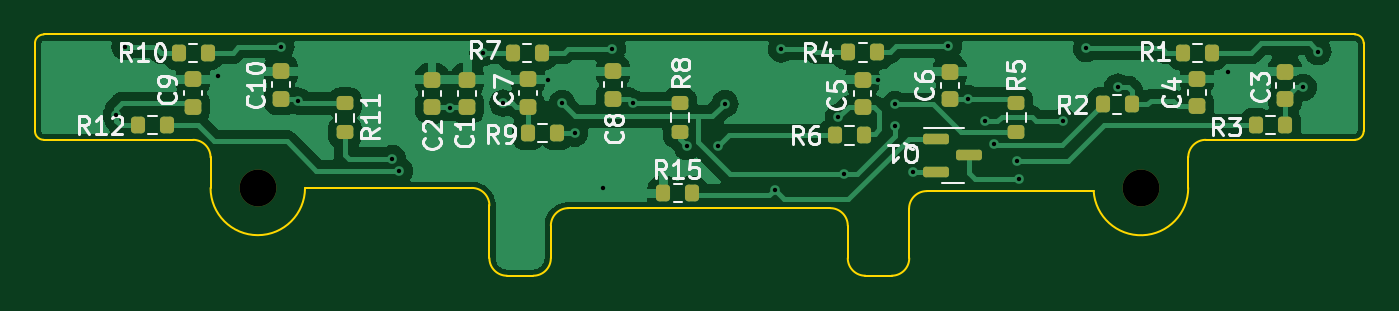
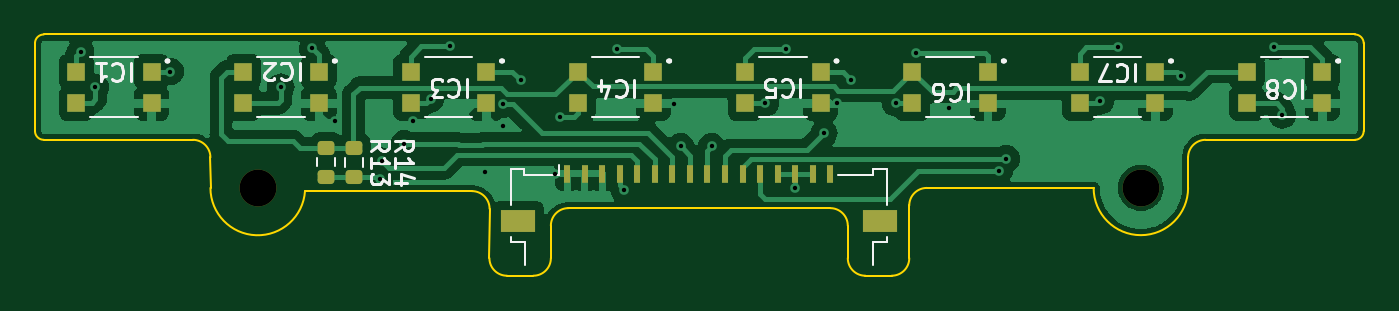
Circuit board: 11 layer files. Board 75.7 x 13.7 mm.
- bottom_copper: Qtr-8-SN-B_Cu.gbl (56636 bytes)
- bottom_mask: Qtr-8-SN-B_Mask.gbs (2676 bytes)
- paste: Qtr-8-SN-B_Paste.gbp (2597 bytes)
- bottom_silk: Qtr-8-SN-B_Silkscreen.gbo (20280 bytes)
- outline: Qtr-8-SN-Edge_Cuts.gm1 (2578 bytes)
- top_copper: Qtr-8-SN-F_Cu.gtl (57339 bytes)
- top_mask: Qtr-8-SN-F_Mask.gts (3070 bytes)
- paste: Qtr-8-SN-F_Paste.gtp (2986 bytes)
- top_silk: Qtr-8-SN-F_Silkscreen.gto (38356 bytes)
- drill: Qtr-8-SN-NPTH.drl (367 bytes)
- drill: Qtr-8-SN-PTH.drl (911 bytes)

=== bottom_copper: Qtr-8-SN-B_Cu.gbl (56636 bytes, source omitted) ===
=== bottom_mask: Qtr-8-SN-B_Mask.gbs (2676 bytes, source withheld) ===
=== paste: Qtr-8-SN-B_Paste.gbp (2597 bytes, source withheld) ===
=== bottom_silk: Qtr-8-SN-B_Silkscreen.gbo (20280 bytes, source omitted) ===
=== outline: Qtr-8-SN-Edge_Cuts.gm1 ===
G04 #@! TF.GenerationSoftware,KiCad,Pcbnew,7.0.1*
G04 #@! TF.CreationDate,2024-03-29T16:00:37+01:00*
G04 #@! TF.ProjectId,Qtr-8-SN,5174722d-382d-4534-9e2e-6b696361645f,rev?*
G04 #@! TF.SameCoordinates,Original*
G04 #@! TF.FileFunction,Profile,NP*
%FSLAX46Y46*%
G04 Gerber Fmt 4.6, Leading zero omitted, Abs format (unit mm)*
G04 Created by KiCad (PCBNEW 7.0.1) date 2024-03-29 16:00:37*
%MOMM*%
%LPD*%
G01*
G04 APERTURE LIST*
G04 #@! TA.AperFunction,Profile*
%ADD10C,0.100000*%
G04 #@! TD*
G04 APERTURE END LIST*
D10*
X119880000Y-94740000D02*
X121380000Y-94740000D01*
X153292500Y-89920000D02*
X143790000Y-89920000D01*
X139290000Y-93740000D02*
X139290000Y-91890000D01*
X168671500Y-84000000D02*
X168670000Y-81500000D01*
X118880000Y-93740000D02*
G75*
G03*
X119880000Y-94740000I1000000J0D01*
G01*
X108380000Y-89740000D02*
X117880000Y-89740000D01*
X142779996Y-90927107D02*
X142790000Y-93740000D01*
X93500000Y-87000000D02*
X102000000Y-87000000D01*
X139290000Y-91890000D02*
G75*
G03*
X138290000Y-90890000I-1000000J0D01*
G01*
X168671500Y-84000000D02*
X168670000Y-86500000D01*
X103000000Y-89740000D02*
G75*
G03*
X108380000Y-89740000I2690000J0D01*
G01*
X123380000Y-90890000D02*
G75*
G03*
X122380000Y-91890000I0J-1000000D01*
G01*
X103000000Y-88000000D02*
X103000000Y-89740000D01*
X139290000Y-93740000D02*
G75*
G03*
X140290000Y-94740000I1000000J0D01*
G01*
X93500000Y-81000000D02*
X168170000Y-81000000D01*
X168170000Y-87000000D02*
X159680000Y-87000000D01*
X168170000Y-87000000D02*
G75*
G03*
X168670000Y-86500000I0J500000D01*
G01*
X141790000Y-94740000D02*
G75*
G03*
X142790000Y-93740000I0J1000000D01*
G01*
X168670000Y-81500000D02*
G75*
G03*
X168170000Y-81000000I-500000J0D01*
G01*
X138290000Y-90890000D02*
X123380000Y-90890000D01*
X118880000Y-90740000D02*
X118880000Y-93740000D01*
X93000000Y-81500000D02*
X93000000Y-86500000D01*
X159680000Y-87000000D02*
G75*
G03*
X158680000Y-88000000I0J-1000000D01*
G01*
X141790000Y-94740000D02*
X140290000Y-94740000D01*
X93500000Y-81000000D02*
G75*
G03*
X93000000Y-81500000I0J-500000D01*
G01*
X121380000Y-94740000D02*
G75*
G03*
X122380000Y-93740000I0J1000000D01*
G01*
X118880000Y-90740000D02*
G75*
G03*
X117880000Y-89740000I-1000000J0D01*
G01*
X153292501Y-89920000D02*
G75*
G03*
X158677516Y-89740000I2689499J180000D01*
G01*
X103000000Y-88000000D02*
G75*
G03*
X102000000Y-87000000I-1000000J0D01*
G01*
X143790000Y-89920000D02*
G75*
G03*
X142779996Y-90927107I-2900J-1007100D01*
G01*
X158680000Y-88000000D02*
X158671500Y-89740000D01*
X122380000Y-93740000D02*
X122380000Y-91890000D01*
X93000000Y-86500000D02*
G75*
G03*
X93500000Y-87000000I500000J0D01*
G01*
M02*

=== top_copper: Qtr-8-SN-F_Cu.gtl (57339 bytes, source omitted) ===
=== top_mask: Qtr-8-SN-F_Mask.gts (3070 bytes, source withheld) ===
=== paste: Qtr-8-SN-F_Paste.gtp (2986 bytes, source withheld) ===
=== top_silk: Qtr-8-SN-F_Silkscreen.gto (38356 bytes, source omitted) ===
=== drill: Qtr-8-SN-NPTH.drl ===
M48
; DRILL file {KiCad 7.0.1} date Fri Mar 29 16:02:15 2024
; FORMAT={-:-/ absolute / metric / decimal}
; #@! TF.CreationDate,2024-03-29T16:02:15+01:00
; #@! TF.GenerationSoftware,Kicad,Pcbnew,7.0.1
; #@! TF.FileFunction,NonPlated,1,2,NPTH
FMAT,2
METRIC
; #@! TA.AperFunction,NonPlated,NPTH,ComponentDrill
T1C2.100
%
G90
G05
T1
X105.69Y-89.74
X155.982Y-89.74
T0
M30

=== drill: Qtr-8-SN-PTH.drl ===
M48
; DRILL file {KiCad 7.0.1} date Fri Mar 29 16:02:15 2024
; FORMAT={-:-/ absolute / metric / decimal}
; #@! TF.CreationDate,2024-03-29T16:02:15+01:00
; #@! TF.GenerationSoftware,Kicad,Pcbnew,7.0.1
; #@! TF.FileFunction,Plated,1,2,PTH
FMAT,2
METRIC
; #@! TA.AperFunction,Plated,PTH,ViaDrill
T1C0.250
%
G90
G05
T1
X97.635Y-85.59
X98.12Y-81.7
X103.415Y-83.355
X107.0Y-81.69
X108.0Y-84.79
X113.36Y-88.08
X113.755Y-88.76
X116.61Y-85.16
X118.52Y-82.04
X119.65Y-84.91
X122.22Y-83.57
X123.02Y-84.93
X123.73Y-86.62
X125.37Y-89.766
X125.874Y-81.81
X127.07Y-84.91
X130.131Y-87.379
X131.895Y-87.375
X132.3Y-84.94
X135.117Y-89.837
X135.5Y-81.82
X138.75Y-85.71
X139.07Y-88.96
X140.99Y-83.6
X141.999Y-84.98
X142.0Y-86.21
X143.02Y-88.82
X145.01Y-81.67
X146.14Y-84.66
X147.12Y-85.925
X147.63Y-87.221
X148.9Y-88.21
X149.04Y-89.22
X151.57Y-85.95
X152.88Y-81.79
X154.67Y-84.0
X160.97Y-83.11
X165.23Y-84.01
X166.07Y-81.97
T0
M30

